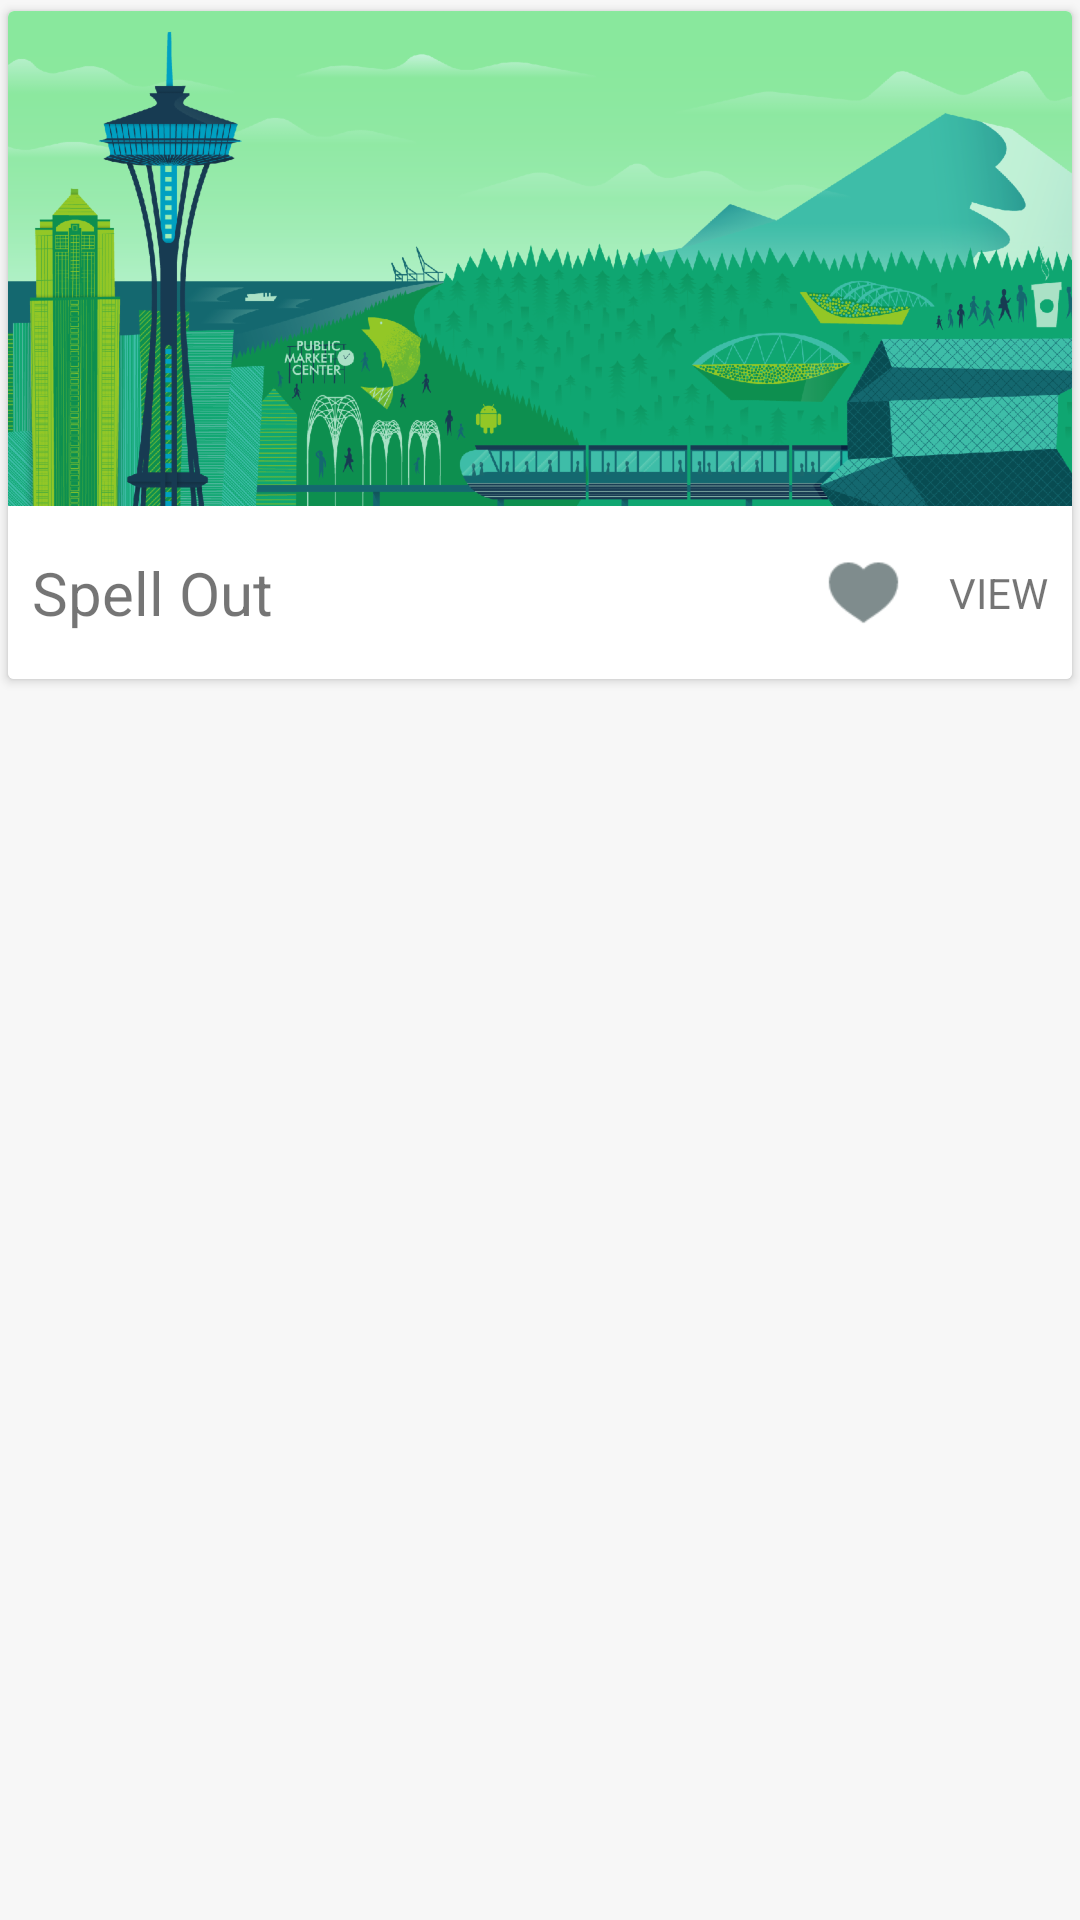

This screen was rendered from an Android layout file. Write that file and the resources it references.
<!-- AndroidManifest.xml: application theme AppTheme -->
<!-- res/layout/cardview.xml -->
<?xml version="1.0" encoding="utf-8"?>
<LinearLayout xmlns:android="http://schemas.android.com/apk/res/android"
    xmlns:app="http://schemas.android.com/apk/res-auto"
    android:layout_width="match_parent"
    android:layout_height="wrap_content">

    <android.support.v7.widget.CardView
        android:id="@+id/cardView"
        android:layout_width="match_parent"
        android:layout_height="230dp"
        android:layout_centerHorizontal="true"
        android:layout_weight="2"
        android:padding="16dp"
        app:cardCornerRadius="2dp"
        app:cardElevation="2dp"
        app:cardUseCompatPadding="true"

        >

        <LinearLayout
            android:layout_width="match_parent"
            android:layout_height="match_parent"
            android:background="@color/cardview_light_background"
            android:orientation="vertical">

            <ImageView
                android:id="@+id/image"
                android:layout_width="match_parent"
                android:layout_height="165dp"
                android:scaleType="centerCrop"
                android:src="@drawable/materialwallpaper" />

            <RelativeLayout
                android:layout_width="wrap_content"
                android:layout_height="match_parent"
                android:layout_gravity="right"
                android:gravity="center_vertical"
                android:orientation="horizontal"
                android:paddingLeft="8dp">

                <TextView
                    android:id="@+id/name_game"
                    android:layout_width="wrap_content"
                    android:layout_height="wrap_content"
                    android:text="Spell Out"
                    android:textColor="@color/textColorSecondary"
                    android:textSize="20dp" />

                <LinearLayout
                    android:layout_width="match_parent"
                    android:layout_height="wrap_content"
                    android:gravity="right">

                    <ImageView
                        android:id="@+id/like"
                        android:layout_width="wrap_content"
                        android:layout_height="wrap_content"
                        android:gravity="center_vertical"
                        android:paddingRight="16dp"
                        android:src="@drawable/bt_like" />

                    <TextView
                        android:id="@+id/view"
                        android:layout_width="wrap_content"
                        android:layout_height="wrap_content"
                        android:gravity="center_vertical"
                        android:paddingRight="8dp"
                        android:paddingTop="4dp"
                        android:text="VIEW"
                        android:textSize="14dp" />

                </LinearLayout>

            </RelativeLayout>

        </LinearLayout>

    </android.support.v7.widget.CardView>

</LinearLayout>
<!-- resources referenced by this layout -->
<resources>
  <color name="textColorSecondary">#8a000000</color>
  <!-- drawable bt_like: png bitmap (drawable-xhdpi, 859 bytes) -->
  <!-- drawable materialwallpaper: png bitmap (drawable-hdpi, 201916 bytes) -->
  <style name="AppTheme" parent="Theme.AppCompat.Light.NoActionBar">
          
          <item name="colorPrimary">@color/colorPrimary</item>
          <item name="colorPrimaryDark">@color/colorPrimaryDark</item>
          <item name="colorAccent">@color/colorAccent</item>
          <item name="android:colorBackground">@color/colorBackground</item>
          <item name="android:textColorPrimary">@color/textColorPrimary</item>
          <item name="android:textColorSecondary">@color/textColorSecondary</item>
      </style>
  <color name="colorPrimary">#ffffff</color>
  <color name="colorPrimaryDark">#000000</color>
  <color name="colorAccent">#ffffff</color>
  <color name="colorBackground">#f7f7f7</color>
  <color name="textColorPrimary">#000000</color>
</resources>
